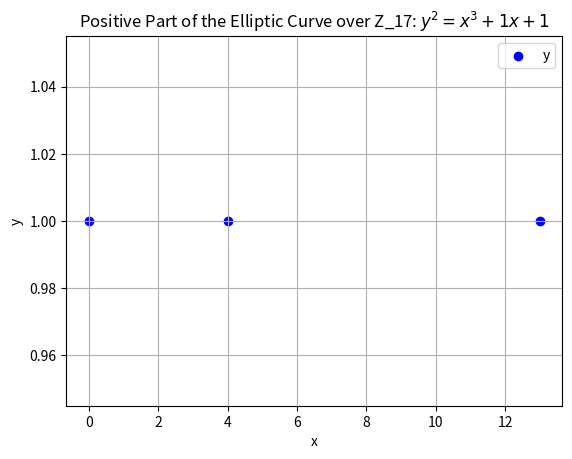

Reproduce this figure in Python.
from random import randrange
import numpy as np
import matplotlib.pyplot as plt
import sympy as sp

def legendre_symbol(a, p):
    ls = pow(a, (p - 1) // 2, p)
    return -1 if (ls == (p - 1)) else ls

def is_nonsingular(a, b, p):
    delta = (-16 * (4 * (a**3) + 27 * (b**2))) % p
    return delta != 0

def plot_elliptic_curve(a, b, p):
    x_vals = []
    y_vals_pos = []
    val =[]

    for x in range(p):
        y_square = (x**3 + a*x + b) % p
        if legendre_symbol(y_square, p) == 1:  # Check if y_square is a quadratic residue modulo p
            y_vals = [y for y in range(int(np.sqrt(p))) if (y**2) % p == y_square]
            print(y_vals)
            if y_vals:
                x_vals.extend([x] * len(y_vals))
                y_vals_pos.extend(y_vals)
                val.extend([[x] * len(y_vals), y_vals])

    plt.scatter(x_vals, y_vals_pos, color='b', label='y')
    plt.title(f'Positive Part of the Elliptic Curve over Z_{p}: $y^2 = x^3 + {a}x + {b}$')
    plt.xlabel('x')
    plt.ylabel('y')
    plt.legend()
    plt.grid(True)
    plt.show()
    print(val)

def prime_number(p):
    if p <= 1 :
        return False
    else:
        for i in range(2,p):
            if p % i == 0 :
                return False
        return True

def modular_exponentiation(nbr, exp, mod):
    result = 1
    nbr = nbr % mod  
    while exp > 0:
        if exp % 2 == 1:
            result = (result * nbr) % mod
        nbr = (nbr * nbr) % mod
        exp = int(exp / 2)
    return result % mod

def primitive_root(g,p):
    for i in range(1,p-1):
        if modular_exponentiation(g,i,p) == i:
            return False
    return True

def generate_keys(g,p):
    private_key = randrange(1,p)
    public_key = modular_exponentiation(g,p_key,p)
    return private_key, public_key

def secret_key(p, p_key, s):
    return modular_exponentiation(s,p_key,p)

def elliptic_curve(x, a, b):
        return np.sqrt(x**3 + a*x + b), -np.sqrt(x**3 + a*x + b)

def main():

    p = 17  
    a = 1
    b = 1

    # Check if the curve is non-singular
    if is_nonsingular(a, b, p):
        # Plot the curve
        plot_elliptic_curve(a, b, p)
    else:
        print("The curve is singular over Zp.")



if __name__ == '__main__':
	main()
